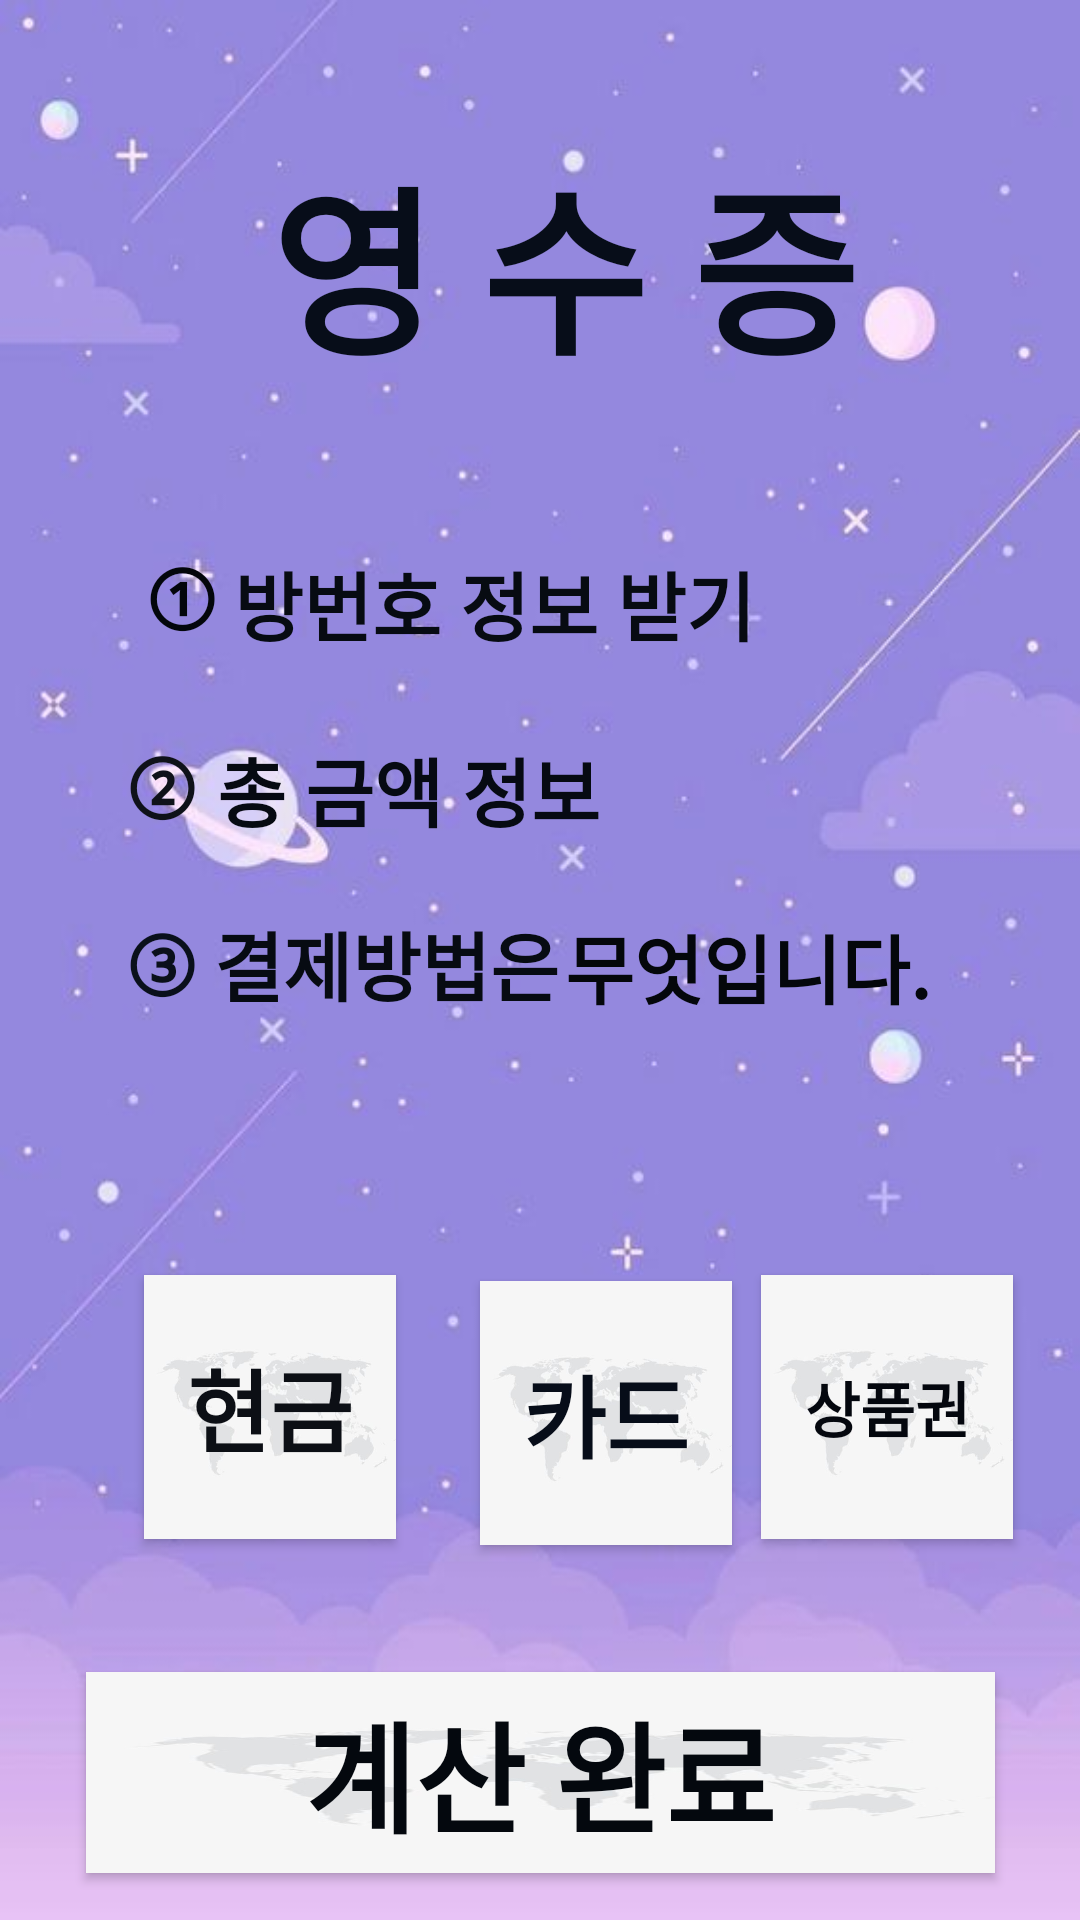

Reconstruct the res/layout file that produces this screen, plus the resources it refers to.
<!-- AndroidManifest.xml: application theme AppTheme -->
<!-- res/layout/activity_room_one__receipt.xml -->
<?xml version="1.0" encoding="utf-8"?>
<androidx.constraintlayout.widget.ConstraintLayout xmlns:android="http://schemas.android.com/apk/res/android"
    xmlns:app="http://schemas.android.com/apk/res-auto"
    xmlns:tools="http://schemas.android.com/tools"
    android:layout_width="match_parent"
    android:layout_height="match_parent"
    android:background="@drawable/menu"
    tools:context=".RoomOne.RoomOne_Receipt">


    <ImageView
        android:id="@+id/back_order_btn"
        android:layout_width="40dp"
        android:layout_height="40dp"
        android:layout_marginTop="44dp"
        android:layout_weight="0.1"
        android:background="@drawable/ic_baseline_arrow_back_24"
        app:layout_constraintEnd_toStartOf="@+id/textView3"
        app:layout_constraintHorizontal_bias="0.0"
        app:layout_constraintStart_toStartOf="parent"
        app:layout_constraintTop_toTopOf="parent" />

    <TextView
        android:id="@+id/textView3"
        android:layout_width="391dp"
        android:layout_height="79dp"
        android:layout_marginTop="44dp"
        android:gravity="center"
        android:text="영 수 증 "
        android:textColor="#070D19"
        android:textSize="60dp"
        android:textStyle="bold"
        app:layout_constraintEnd_toEndOf="parent"
        app:layout_constraintHorizontal_bias="0.0"
        app:layout_constraintStart_toStartOf="parent"
        app:layout_constraintTop_toTopOf="parent" />


    <TextView
        android:id="@+id/textView4"
        android:layout_width="30dp"
        android:layout_height="43dp"
        android:layout_marginStart="48dp"
        android:layout_marginTop="8dp"
        android:text="①"
        android:textColor="#03060B"
        android:textSize="25dp"
        android:textStyle="bold"
        app:layout_constraintBottom_toBottomOf="@+id/RoomNumber_One_tv"
        app:layout_constraintStart_toStartOf="parent"
        app:layout_constraintTop_toBottomOf="@+id/textView3"
        app:layout_constraintVertical_bias="1.0" />

    <TextView
        android:id="@+id/RoomNumber_One_tv"
        android:layout_width="269dp"
        android:layout_height="42dp"
        android:layout_marginTop="60dp"
        android:text="방번호 정보 받기"
        android:textColor="#070B12"
        android:textSize="25dp"
        android:textStyle="bold"
        app:layout_constraintEnd_toEndOf="parent"
        app:layout_constraintHorizontal_bias="0.0"
        app:layout_constraintStart_toEndOf="@+id/textView4"
        app:layout_constraintTop_toBottomOf="@+id/textView3" />

    <TextView
        android:id="@+id/textView5"
        android:layout_width="31dp"
        android:layout_height="43dp"
        android:layout_marginTop="20dp"
        android:text="②"
        android:textColor="#0F1219"
        android:textSize="25dp"
        android:textStyle="bold"
        app:layout_constraintEnd_toEndOf="parent"
        app:layout_constraintHorizontal_bias="0.126"
        app:layout_constraintStart_toStartOf="parent"
        app:layout_constraintTop_toBottomOf="@+id/textView4" />

    <TextView
        android:id="@+id/total_One_tv"
        android:layout_width="252dp"
        android:layout_height="43dp"
        android:layout_marginTop="20dp"
        android:text="총 금액 정보"
        android:textColor="#060A12"
        android:textSize="25dp"
        android:textStyle="bold"
        app:layout_constraintEnd_toEndOf="parent"
        app:layout_constraintHorizontal_bias="0.0"
        app:layout_constraintStart_toEndOf="@+id/textView5"
        app:layout_constraintTop_toBottomOf="@+id/RoomNumber_One_tv" />

    <TextView
        android:id="@+id/textView6"
        android:layout_width="30dp"
        android:layout_height="41dp"
        android:layout_marginTop="16dp"
        android:text="③"
        android:textColor="#0A101B"
        android:textSize="25dp"
        android:textStyle="bold"
        app:layout_constraintEnd_toEndOf="parent"
        app:layout_constraintHorizontal_bias="0.125"
        app:layout_constraintStart_toStartOf="parent"
        app:layout_constraintTop_toBottomOf="@+id/textView5" />

    <TextView
        android:id="@+id/textView7"
        android:layout_width="117dp"
        android:layout_height="44dp"
        android:layout_marginTop="12dp"
        android:text="결제방법은"
        android:textColor="#070B12"
        android:textSize="25dp"
        android:textStyle="bold"
        app:layout_constraintBottom_toTopOf="@+id/money_One_btn"
        app:layout_constraintStart_toEndOf="@+id/textView6"
        app:layout_constraintTop_toBottomOf="@+id/total_One_tv"
        app:layout_constraintVertical_bias="0.036" />

    <TextView
        android:id="@+id/method_One_tv"
        android:layout_width="158dp"
        android:layout_height="41dp"
        android:layout_marginTop="12dp"
        android:text="무엇입니다."
        android:textColor="#04070B"
        android:textSize="25dp"
        android:textStyle="bold"
        app:layout_constraintBottom_toBottomOf="@+id/textView6"
        app:layout_constraintEnd_toEndOf="parent"
        app:layout_constraintHorizontal_bias="0.0"
        app:layout_constraintStart_toEndOf="@+id/textView7"
        app:layout_constraintTop_toBottomOf="@+id/total_One_tv"
        app:layout_constraintVertical_bias="1.0" />

    <Button
        android:id="@+id/money_One_btn"
        android:layout_width="84dp"
        android:layout_height="88dp"
        android:layout_marginStart="48dp"
        android:background="@drawable/gray"
        android:elevation="30dp"
        android:text="현금"
        android:textColor="#0C0F15"
        android:textSize="30sp"
        android:textStyle="bold"
        app:layout_constraintBottom_toBottomOf="@+id/gift_card_One_btn"
        app:layout_constraintStart_toStartOf="parent"
        app:layout_constraintTop_toBottomOf="@+id/textView6"
        app:layout_constraintVertical_bias="1.0" />

    <Button
        android:id="@+id/card_One_btn"
        android:layout_width="84dp"
        android:layout_height="88dp"
        android:layout_marginStart="28dp"
        android:layout_marginTop="80dp"
        android:background="@drawable/gray"
        android:elevation="30dp"
        android:text="카드"
        android:textColor="#070D19"
        android:textSize="30sp"
        android:textStyle="bold"
        app:layout_constraintStart_toEndOf="@+id/money_One_btn"
        app:layout_constraintTop_toBottomOf="@+id/textView7" />

    <Button
        android:id="@+id/gift_card_One_btn"
        android:layout_width="84dp"
        android:layout_height="88dp"
        android:layout_marginTop="80dp"
        android:background="@drawable/gray"
        android:elevation="20dp"
        android:text="상품권"
        android:textColor="#04070E"
        android:textSize="20sp"
        android:textStyle="bold"
        app:layout_constraintEnd_toEndOf="parent"
        app:layout_constraintHorizontal_bias="0.301"
        app:layout_constraintStart_toEndOf="@+id/card_One_btn"
        app:layout_constraintTop_toBottomOf="@+id/method_One_tv" />

    <Button
        android:id="@+id/receipt_settlement_One_btn"
        android:layout_width="303dp"
        android:layout_height="67dp"
        android:layout_marginTop="40dp"
        android:background="@drawable/gray"
        android:elevation="30dp"
        android:text="계산 완료"
        android:textColor="#04080E"
        android:textSize="40sp"
        android:textStyle="bold"
        app:layout_constraintBottom_toBottomOf="parent"
        app:layout_constraintEnd_toEndOf="parent"
        app:layout_constraintStart_toStartOf="parent"
        app:layout_constraintTop_toBottomOf="@+id/card_One_btn"
        app:layout_constraintVertical_bias="0.133" />


</androidx.constraintlayout.widget.ConstraintLayout>
<!-- resources referenced by this layout -->
<resources>
  <!-- drawable gray: jpg bitmap (drawable, 7045 bytes) -->
  <!-- drawable menu: jpg bitmap (drawable, 20074 bytes) -->
  <style name="AppTheme" parent="Theme.AppCompat.Light.NoActionBar">
          
          <item name="colorPrimary">@color/colorPrimary</item>
          <item name="colorPrimaryDark">@color/colorPrimaryDark</item>
          <item name="colorAccent">@color/colorAccent</item>
          <item name="android:windowTranslucentStatus">true</item>
          <item name="android:windowTranslucentNavigation">true</item>
          <item name="android:windowFrame">@null</item>
      </style>
  <!-- not gathered from this repository: default colours our renderer supplied (Android Studio template values) -->
  <color name="colorPrimary">#FF6200EE</color>
  <color name="colorPrimaryDark">#FF3700B3</color>
  <color name="colorAccent">#FF03DAC5</color>
</resources>
